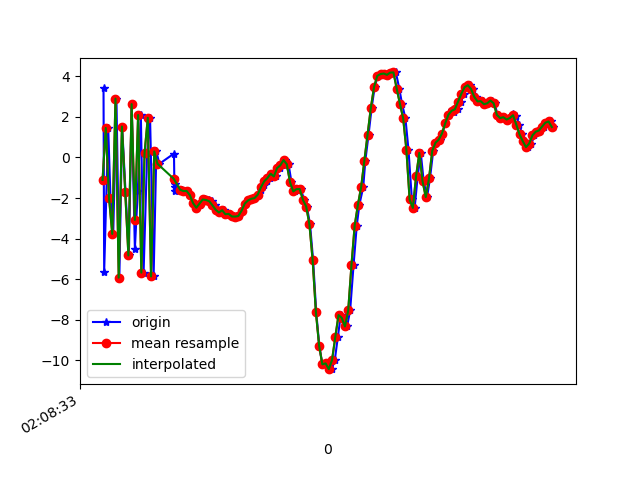

The data file committed next to this chart (first rows):
1617847713986, 543357544741842, 3.4162238, -0.72037053, 0.1475172
1617847713990, 543357563972612, -5.635, -2.25, 1.416
1617847714015, 543357583203382, 1.452, -0.9681, -5.998
1617847714029, 543357602434152, -1.979, -2.277, 7.4
1617847714046, 543357621664922, -3.769, -2.728, -8.254
1617847714066, 543357640895692, 2.899, -0.8017, 5.271
1617847714084, 543357660126462, -5.927, -2.154, -0.8853
1617847714101, 543357679357232, 1.523, -0.501, -5.378
1617847714122, 543357698588002, -1.684, -1.104, 7.525
1617847714143, 543357717818772, -4.832, -1.388, -7.917
1617847714160, 543357737049542, 2.628, 0.1098, 0.9234
1617847714180, 543357756280312, -4.505, -1.43, 3.265
1617847714198, 543357775511082, -1.654, -0.6747, -9.045
1617847714217, 543357794741852, 2.09, 0.2709, 5.068
1617847714234, 543357813972622, -5.678, -1.683, -0.1396
1617847714256, 543357833203392, 0.2168, -0.3916, -7.593
1617847714274, 543357852434162, 1.956, 0.06382, 6.968
1617847714296, 543357871664932, -5.868, -1.551, -1.605
1617847714313, 543357890895702, 0.2936, -0.1768, -6.491
1617847714332, 543357910126472, -0.3133, -0.8178, 2.488
1617847714422, 543357929357242, 0.1912, -0.5725, 0.534
1617847714424, 543357948588012, -1.013, -1.04, 0.2196
1617847714426, 543357967818782, -1.286, -1.318, 0.3234
1617847714427, 543357987049552, -1.464, -1.736, 0.5015
1617847714428, 543358006280322, -1.67, -1.789, 0.654
1617847714468, 543358025511092, -1.598, -1.592, 0.6331
1617847714470, 543358044741862, -1.582, -1.872, 0.7028
1617847714487, 543358063972632, -1.657, -2.231, 0.9515
1617847714504, 543358083203402, -1.653, -2.746, 1.18
1617847714523, 543358102434172, -1.858, -3.204, 1.585
1617847714541, 543358121664942, -2.25, -3.653, 1.662
1617847714560, 543358140895712, -2.479, -3.536, 1.273
1617847714581, 543358160126482, -2.345, -2.69, 0.9741
1617847714597, 543358179357252, -2.203, -1.442, 0.8113
1617847714617, 543358198588022, -2.074, -0.828, 0.2648
1617847714636, 543358217818792, -2.098, -1.073, 0.02652
1617847714655, 543358237049562, -2.158, -1.309, -0.1782
1617847714673, 543358256280332, -2.361, -1.269, -0.3516
1617847714694, 543358275511102, -2.578, -1.084, -0.4116
1617847714712, 543358294741872, -2.713, -0.9943, -0.6822
1617847714731, 543358313972642, -2.601, -1.637, -1.185
1617847714750, 543358333203412, -2.8, -1.645, -0.6621
1617847714769, 543358352434182, -2.78, -1.802, -0.4378
1617847714789, 543358371664952, -2.909, -1.714, -0.5024
1617847714807, 543358390895722, -2.916, -1.305, -0.7155
1617847714826, 543358410126492, -2.889, -0.8735, -0.8916
1617847714845, 543358429357262, -2.63, -0.8465, -0.8393
1617847714864, 543358448588032, -2.273, -0.6149, -0.852
1617847714883, 543358467818802, -2.122, -0.3278, -0.8943
1617847714906, 543358487049572, -2.039, -0.1438, -0.9384
1617847714925, 543358506280342, -2.007, -0.08001, -0.9836
1617847714940, 543358525511112, -1.84, -0.2143, -0.8896
1617847714960, 543358544741882, -1.601, -0.281, -0.7837
1617847714979, 543358563972652, -1.347, -0.326, -0.6379
1617847714997, 543358583203422, -1.179, -0.1883, -0.4553
1617847715017, 543358602434192, -1.018, -0.5826, -0.08931
1617847715036, 543358621664962, -0.8044, -1.301, 0.3002
1617847715055, 543358640895732, -0.9364, -1.718, 0.1376
1617847715075, 543358660126502, -0.5253, -1.775, 0.2322
1617847715092, 543358679357272, -0.3891, -0.8184, 0.6954
1617847715112, 543358698588042, -0.1304, -0.9262, 0.5024
... 86 more rows
